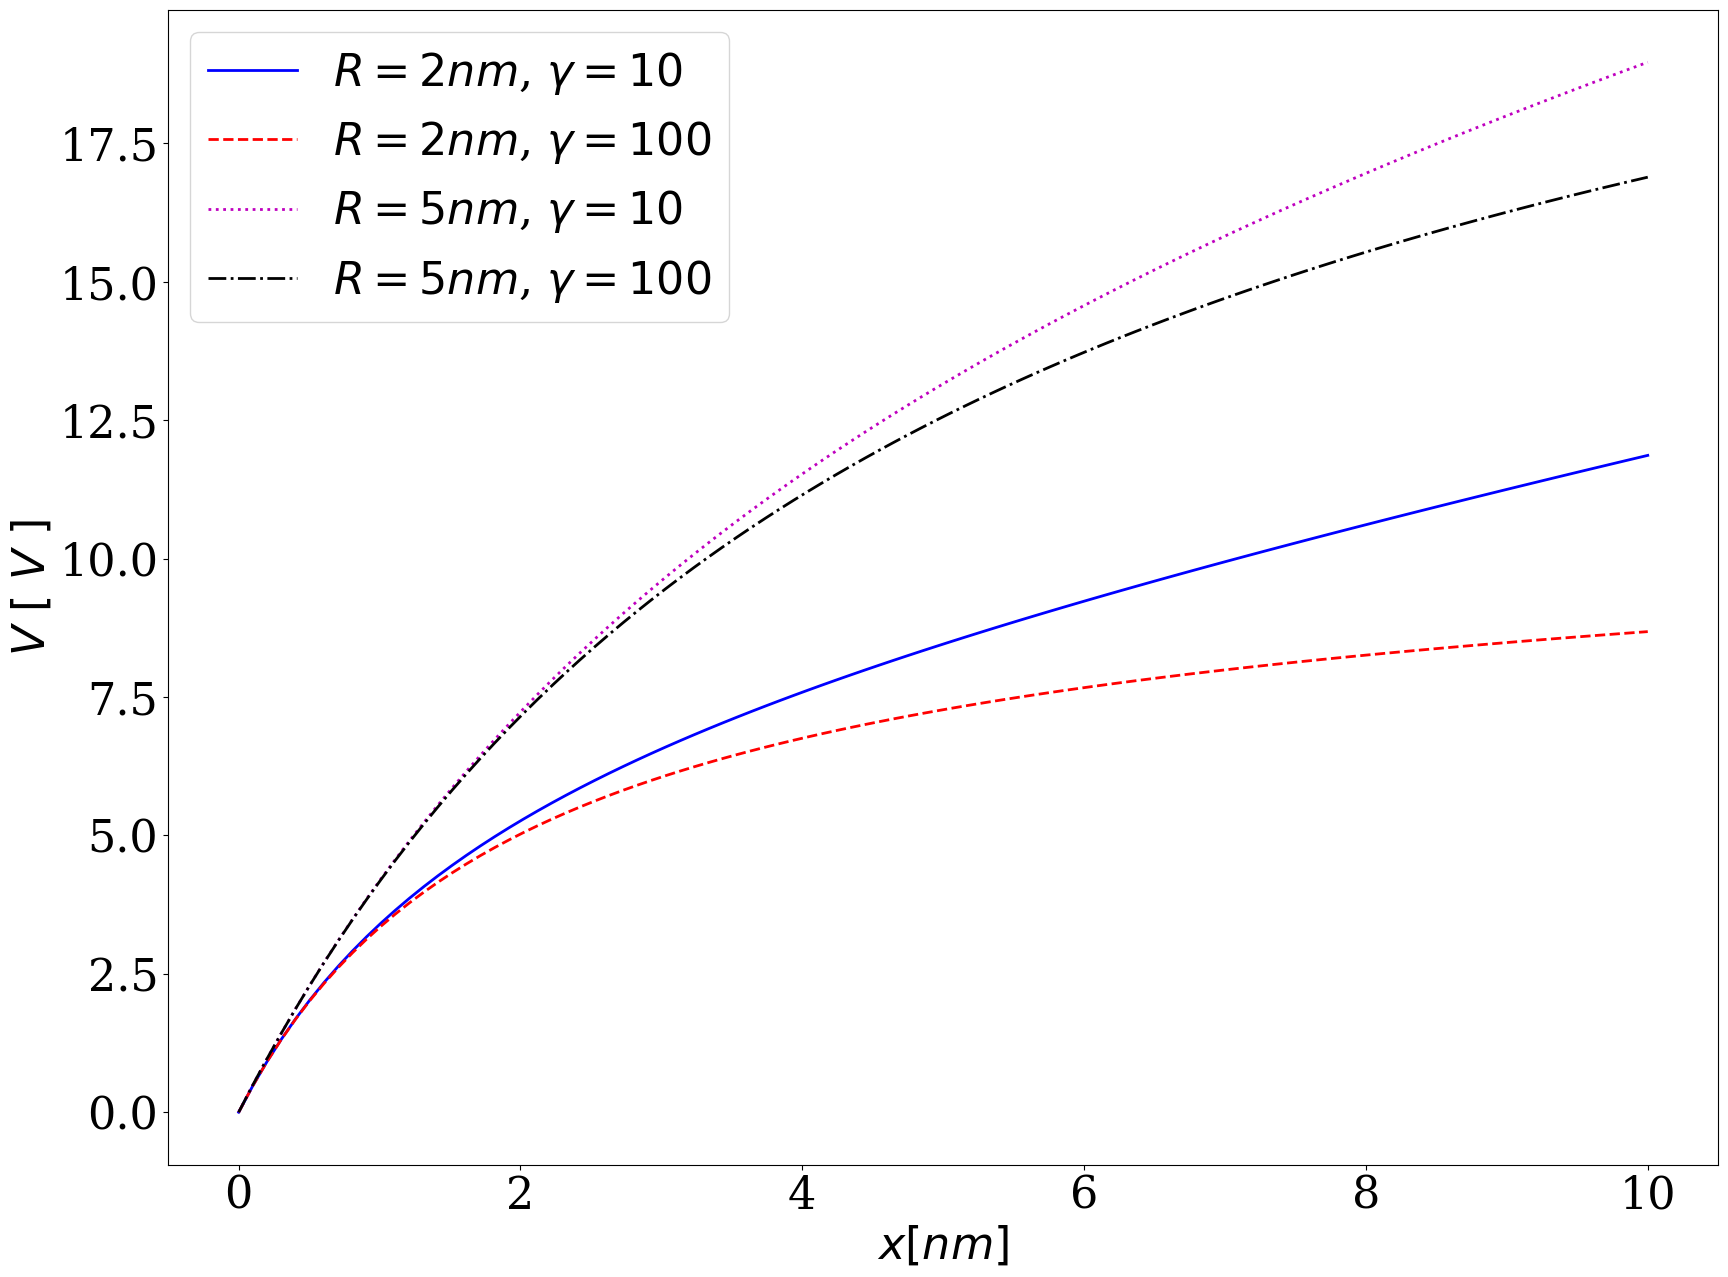

This chart was generated by the following Python code:
import matplotlib
import numpy as np
import matplotlib.pyplot as plt

font = 32
fontstyle = 'Serif'
lw = 2

matplotlib.rcParams["font.family"] = fontstyle
matplotlib.rcParams["font.size"] = font
matplotlib.rcParams["axes.labelsize"] = font
matplotlib.rcParams["xtick.labelsize"] = font
matplotlib.rcParams["ytick.labelsize"] = font
matplotlib.rcParams["legend.fontsize"] = font

fig = plt.figure(figsize=(20,15))
ax = fig.gca()
#ax.grid()
ax.set_xlabel(r"$x [nm]$")
ax.set_ylabel(r"$V \ [ \ V \ ]$")
#ax.set_title(r"FN-plot test")

Nplot = 100
xmax = 10.
ls = ['b-', 'r--', 'm:', 'k-.']
gammas = [10.,100.]
Rs = [2., 5.]

def Vmod(x,F=5.,R=5.,g=10.):
    return (F*R*x*(g-1.)+F*x**2)/(g*x + R*(g-1))

x = np.linspace(0.,xmax, Nplot)
i=0
for R in Rs:
    for g in gammas:
        y = Vmod(x, 5., R, g)
        lab = r'$R=' + str(int(R)) + r'nm$, $\gamma=' + str(int(g)) + r'$'
        ax.plot(x,y,ls[i],linewidth=lw,label=lab)
        i = i+1

ax.legend(loc="best")
plt.show()



